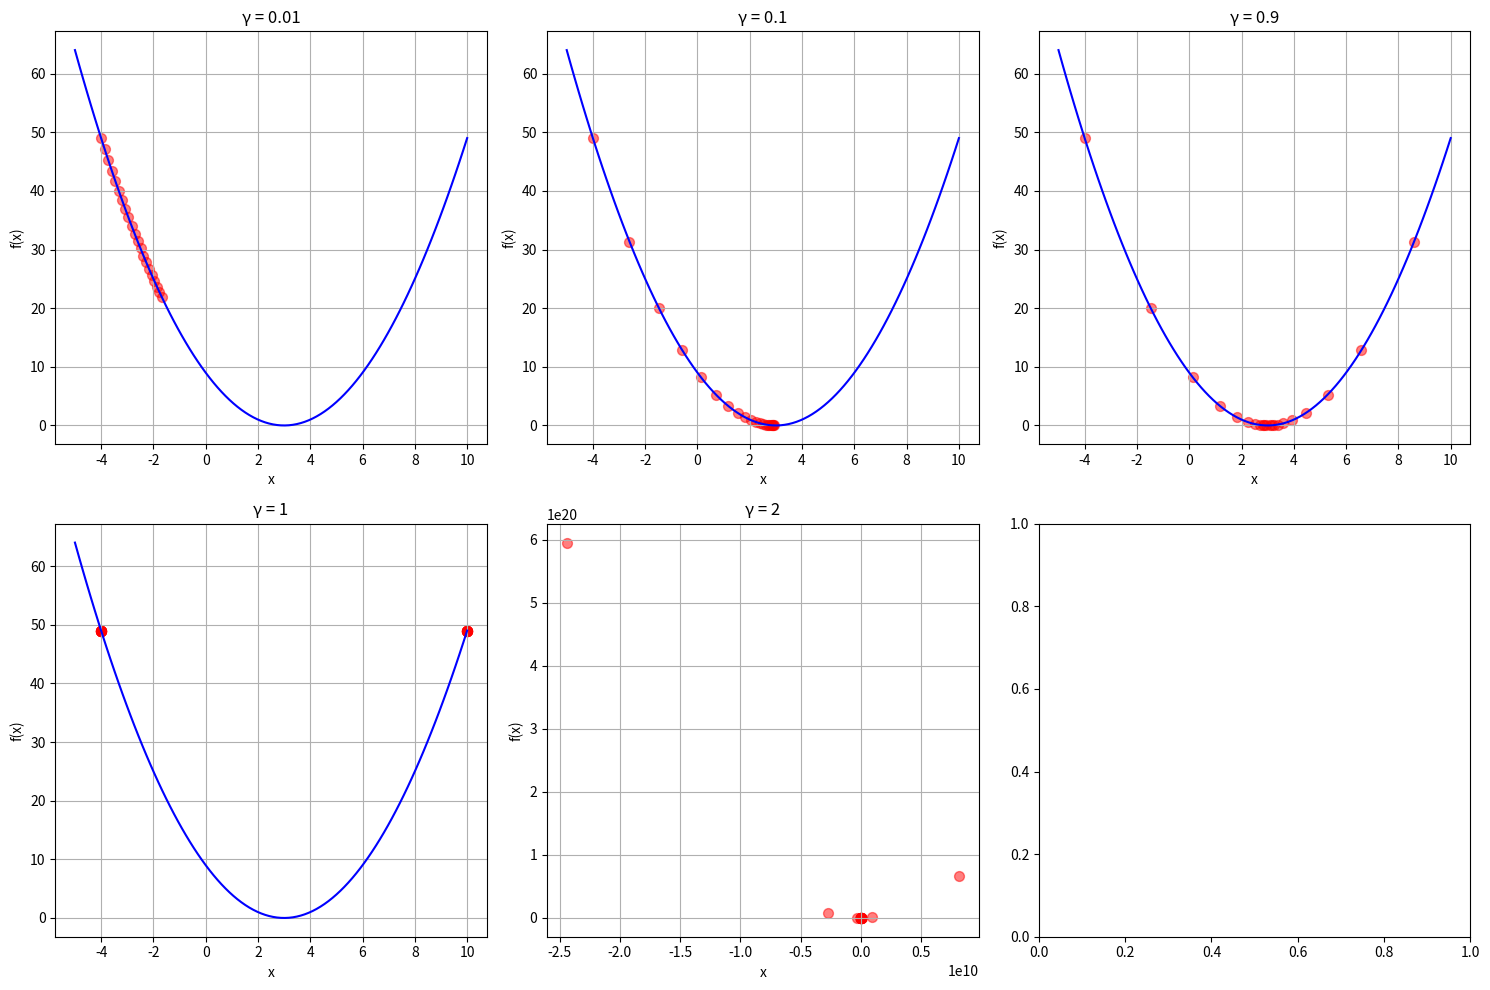

Source code (Python):
# -*- coding: utf-8 -*-
"""Numpy,_Matplotlib,_and_Math_Preliminaries.ipynb

Automatically generated by Colab.

Original file is located at
    https://colab.research.google.com/<link-removed>

# Numpy, Matplotlib and Math preliminaries

Numpy is a python library that provides data structures useful for data mining such as arrays, and various functions on those data structures. Follow [the official numpy tutorial](https://numpy.org/devdocs/user/quickstart.html) and familiarize yourself with numpy. Using only Numpy as an external library complete the following exercises.
"""

import numpy as np

"""
## Excercise 1
Given $\overline{X} = (1,2,3,4,5,6,7,8,9,10)^T$ and $\overline{Y} = (10,9,8,7,6,5,4,3,2,1)^T$ find

1. $\overline{X} + \overline{Y}$
2. $\overline{X}^T \overline{Y}$
2. $\overline{X}\overline{Y}^T$
"""

# Create vectors X and Y
X = np.array([1, 2, 3, 4, 5, 6, 7, 8, 9, 10])
Y = np.array([10, 9, 8, 7, 6, 5, 4, 3, 2, 1])

# 1. Vector addition X + Y
addition = X + Y
print("\n----------------------Excercise 1-------------------------------\n \n Part 1: Vector addition X + Y")
print("X + Y =", addition)

# 2. Inner product X^T * Y (dot product)
inner_product = np.dot(X, Y)
print("\nPart 2: Inner Product (dot product)\nX^T * Y =", inner_product)

# 3. Outer product X * Y^T
outer_product = np.outer(X, Y)
print("\nPart 3: Outer Product \nX * Y^T =")
print(outer_product)




"""---
## Excercise 2
Given two matrices
$\overline{A} = \begin{pmatrix}1 & 2 & 3 & 4 & 5\\ 6 & 7 & 8 & 9 & 10\\ 11 & 12 & 13 & 14 & 15\\ 16 & 17 & 18 & 19 & 20\\ 21 & 22 & 23 & 24 & 25 \end{pmatrix}$
and
$\overline{B} = \begin{pmatrix}0 & 1 & 0 & 1 & 0\\ 1 & 2 & 3 & 4 & 5\\ -1 & 0 & 1 & 0 & -1 \\ 5 & 4 & 3 & 2 & 5\\ -1 & 0 & 1 & 0 & -1 \end{pmatrix}$

1. Compute $\overline{A} + \overline{B}$
2. Compute $\overline{B} + \overline{A}$. Is it equal to $\overline{A} + \overline{B}$? Is it always the case?
3. Compute $\overline{A} \cdot \overline{B}$
4. Compute $\overline{B} \cdot \overline{A}$. Is it equal to $\overline{A} \cdot \overline{B}$?
"""

# Create matrices A and B
A = np.array([
    [1, 2, 3, 4, 5],
    [6, 7, 8, 9, 10],
    [11, 12, 13, 14, 15],
    [16, 17, 18, 19, 20],
    [21, 22, 23, 24, 25]
])

B = np.array([
    [0, 1, 0, 1, 0],
    [1, 2, 3, 4, 5],
    [-1, 0, 1, 0, -1],
    [5, 4, 3, 2, 5],
    [-1, 0, 1, 0, -1]
])

print("\n----------------------Exercise 2-------------------------------")

# 1. A + B
addition_AB = A + B
print("\n Part 1: A + B =\n", addition_AB)

# 2. B + A and comparison
addition_BA = B + A
print("\Part 2: B + A =\n", addition_BA)
print("\nAre A+B and B+A equal?", np.array_equal(addition_AB, addition_BA))
print("Note: Matrix addition is always commutative (A+B = B+A)")

# 3. A·B
mult_AB = np.dot(A, B)
print("\nPart 3: 3. A·B =\n", mult_AB)

# 4. B·A and comparison
mult_BA = np.dot(B, A)
print("\n4. B·A =\n", mult_BA)
print("\nAre A·B and B·A equal?", np.array_equal(mult_AB, mult_BA))
print("Note: Matrix multiplication is not commutative (A·B ≠ B·A in general)")

"""---
## Excercise 3
Compute the inverse of the following matrix
$\overline{A} = \begin{pmatrix} 1 & 2 & 4\\ -2 & 1 & 5 \\1 & 2 & 3 \end{pmatrix}$, if one exsits. Verify that the matrix product of $\overline{A}$ and its inverse is the 3x3 identity matrix.
"""

print("\n----------------------Exercise 3-------------------------------")

# Create matrix A
A = np.array([
    [1, 2, 4],
    [-2, 1, 5],
    [1, 2, 3]
])

# Check if matrix is invertible
det = np.linalg.det(A)
print("\nDeterminant of A:", det)

if det != 0:
    # Calculate inverse
    A_inv = np.linalg.inv(A)
    print("\nInverse of A:\n", A_inv)
    
    # Verify: A · A^(-1) should be identity matrix
    identity_check = np.dot(A, A_inv)
    print("\nA · A^(-1):\n", identity_check)
    
    # Check if result is close to identity matrix
    identity = np.eye(3)
    is_identity = np.allclose(identity_check, identity)
    print("\nIs A · A^(-1) equal to identity matrix?", is_identity)
else:
    print("\nMatrix is not invertible (singular)")

print("\n----------------------Exercise 4-------------------------------")

# Create matrix A
A = np.array([
    [1, 0, 1],
    [0, 1, 1],
    [0, 0, 0]
])

# Create matrix B
B = np.array([
    [1, 2, 1],
    [-2, -3, 1],
    [3, 5, 0]
])

# Calculate ranks
rank_A = np.linalg.matrix_rank(A)
rank_B = np.linalg.matrix_rank(B)

print("\nMatrix A:\n", A)
print("Rank of A:", rank_A)

print("\nMatrix B:\n", B)
print("Rank of B:", rank_B)



"""---
## Excercise 5
Find the eigenvalues of matrix
 $\overline{A} = \left(\begin{matrix} 4 & 2\\ 1 & 3\end{matrix}\right)$
"""

print("\n----------------------Exercise 5-------------------------------")

# Create matrix A
A = np.array([
    [4, 2],
    [1, 3]
])

# Calculate eigenvalues
eigenvalues = np.linalg.eigvals(A)

print("\nMatrix A:\n", A)
print("\nEigenvalues of A:", eigenvalues)

# Optional: Calculate eigenvectors too
eigenvalues, eigenvectors = np.linalg.eig(A)
print("\nEigenvectors of A:\n", eigenvectors)

"""---
## Excercise 6

For this excercise we will need [Matplotlib](https://matplotlib.org/index.html). Follow [the official Matplotlib tutorial](https://matplotlib.org/tutorials/introductory/pyplot.html#) and familiarize yourself with Matplotlib.

Recall from the lecture the Gradient Descent method for finding local minimum of a function:

1. Pick an initial point $\overline{X}_0$
2. Iterate according to $\overline{X}_{i+1} = \overline{X}_i - \gamma \cdot \big((\nabla_{\overline{X}} f)(\overline{X}_i) \big)$


Examine this method by trying to find the minimum of the function $f(x) = (x-3)^2$. More specifically, for every $\gamma \in \{0.01, 0.1, 0.9, 1, 2\}$:
1. Plot the graph of $f(x) = (x-3)^2$
2. Pick an intial point $x = -4$
3. Run 20 interations of the methods
4. In every iteration $i = 1, \ldots, 20$, plot the point $(x_i, f(x_i))$ on the same plot as the graph of the function $f(x)$

Interpret the results.
"""

import matplotlib.pyplot as plt

def f(x):
    return (x - 3)**2

def df(x):
    return 2 * (x - 3)

# Create x values for plotting
x = np.linspace(-5, 10, 100)
y = f(x)

# Gamma values to test
gammas = [0.01, 0.1, 0.9, 1, 2]

# Create subplots for each gamma
fig, axs = plt.subplots(2, 3, figsize=(15, 10))
axs = axs.ravel()

for idx, gamma in enumerate(gammas):
    # Plot function
    axs[idx].plot(x, y, 'b-', label='f(x)')
    
    # Initialize starting point
    x_i = -4
    points_x = [x_i]
    points_y = [f(x_i)]
    
    # Gradient descent iterations
    for _ in range(20):
        x_i = x_i - gamma * df(x_i)
        points_x.append(x_i)
        points_y.append(f(x_i))
    
    # Plot points
    axs[idx].scatter(points_x, points_y, c='r', s=50, alpha=0.5)
    axs[idx].set_title(f'γ = {gamma}')
    axs[idx].set_xlabel('x')
    axs[idx].set_ylabel('f(x)')
    axs[idx].grid(True)
    
plt.tight_layout()
plt.show()
